Run: headless pygame with SDL's dummy video driver; simulated clock (each Clock.tick advances the game by its frame time, no real sleeping); random seed 0; keys injected as events and as key.get_pressed() state; mouse plan: one left click at the window centre at the start of phase 2, then a move to the lower-right quarter at the start of phase 3.
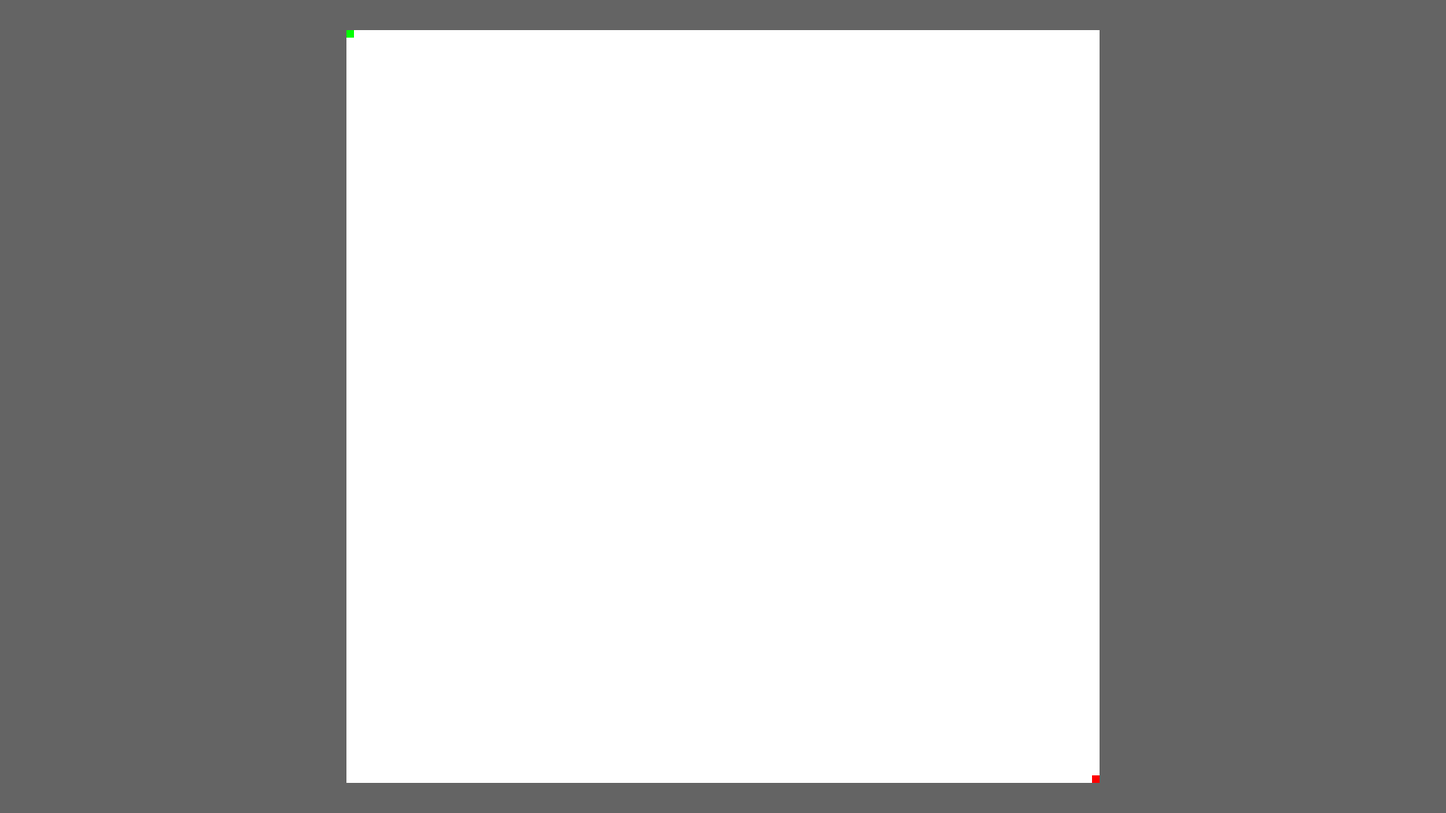
Frame 1 of 4 · flips 1–60 · no input
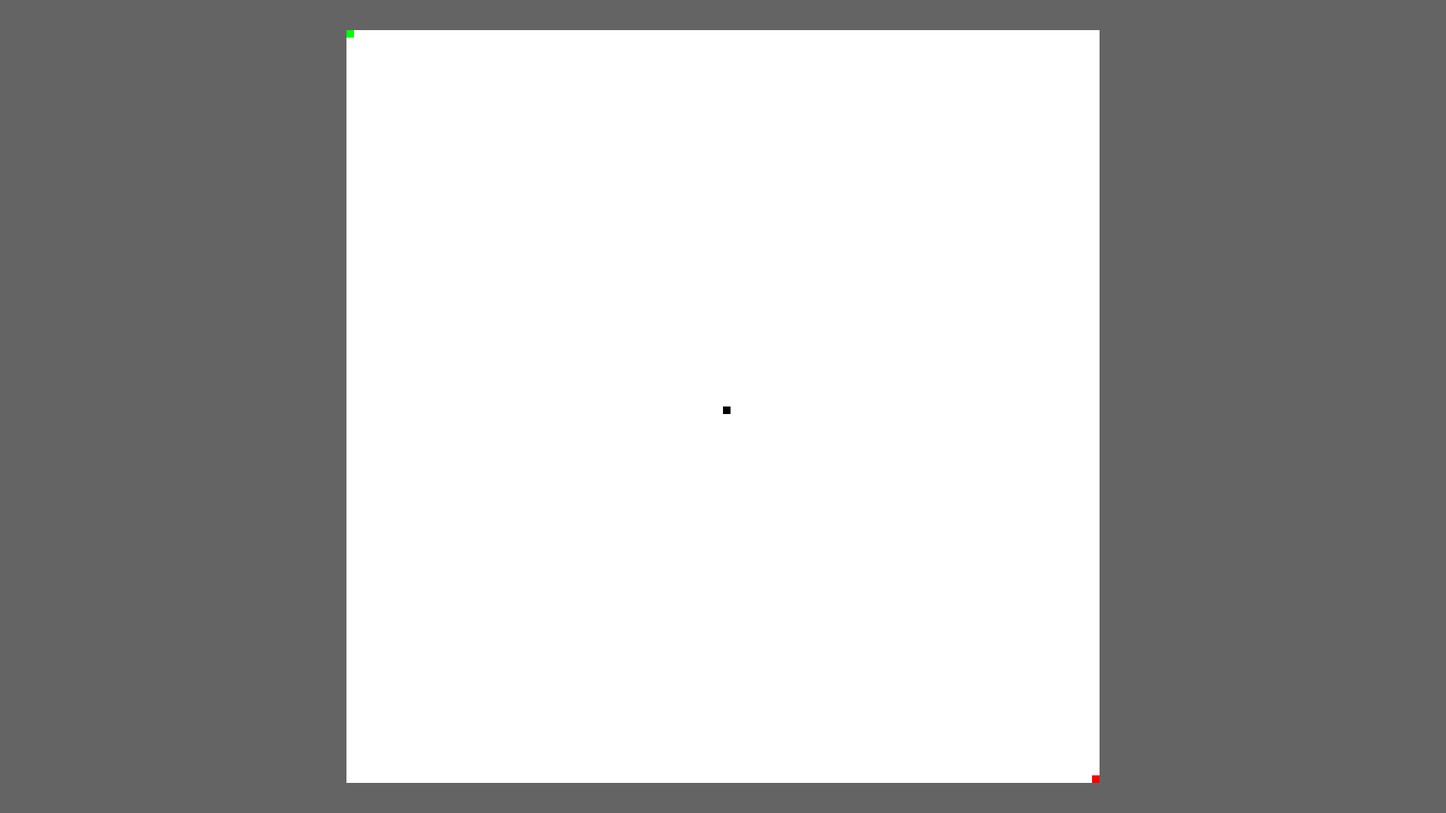
Frame 2 of 4 · flips 61–180 · clicked the window centre · tapped SPACE, RETURN · held RIGHT (→), D
Frame 3 of 4 · flips 181–300 · moved the mouse to the lower-right quarter · held DOWN (↓), S · screen unchanged from frame 2, image omitted
Frame 4 of 4 · flips 301–420 · held LEFT (←), A, UP (↑), W · screen unchanged from frame 3, image omitted

The pygame program that drew these frames:

import pygame
import sys

pygame.init()

size = width,height = 1920,1080
grid_size = gwidth,gheight = 100,100

rect_size = height // gheight
x0 = (width - (rect_size * gwidth)) // 2
y0 = (height - (rect_size * gheight)) // 2

black       = 0  , 0  , 0
white       = 255, 255, 255
gray        = 100, 100, 100
enter_color = 0  , 255, 0
exit_color  = 255, 0  , 0
s_color     = 255, 100, 100
p_color     = 255, 0  , 255

screen = pygame.display.set_mode(size)

def pixel_to_grid(pos):  
    x = (pos[0] - x0) // rect_size
    y = (pos[1] - y0) // rect_size
    
    if x < 0:
        x = 0
    if x > gwidth - 1:
        x = gwidth - 1
    if y < 0:
        y = 0
    if y > gheight - 1:
        y = gheight - 1
    
    return (x,y)

def grid_to_pixel(pos):
    x = x0 + rect_size * pos[0]
    y = y0 + rect_size * pos[1]
    return (x,y)

def step(grid,path,start_pos,end_pos):
    m_pos = pygame.mouse.get_pos()
    m_buttons = pygame.mouse.get_pressed()
    keys = pygame.key.get_pressed()
    
    g_pos = pixel_to_grid(m_pos)
    if g_pos:
        if m_buttons[0]:
            grid[g_pos[1]][g_pos[0]] = 1
        elif m_buttons[2]:
            grid[g_pos[1]][g_pos[0]] = 0
            
        if keys[pygame.K_z]:
            if not (g_pos[0] == end_pos[0] and g_pos[1] == end_pos[1]):
                start_pos[0] = g_pos[0]
                start_pos[1] = g_pos[1]
        elif keys[pygame.K_x]:
            if not (g_pos[0] == start_pos[0] and g_pos[1] == start_pos[1]):
                end_pos[0] = g_pos[0]
                end_pos[1] = g_pos[1]

def draw(grid,path,start_pos,end_pos):
    screen.fill(gray)
    pygame.draw.rect(screen,white,pygame.Rect(x0,y0,rect_size * gwidth,rect_size * gheight))
    
    for y,row in enumerate(grid):
        for x,tile in enumerate(row):
            pos = grid_to_pixel((x,y))
            if tile == 1:
                pygame.draw.rect(screen,black,pygame.Rect(pos[0],pos[1],rect_size,rect_size))
    
    start_x,start_y = grid_to_pixel(start_pos)
    pygame.draw.rect(screen,enter_color,pygame.Rect(start_x,start_y,rect_size,rect_size))
    
    end_x,end_y = grid_to_pixel(end_pos)
    pygame.draw.rect(screen,exit_color,pygame.Rect(end_x,end_y,rect_size,rect_size))
    
    pygame.display.flip()


def main():
    start_pos = [0,0]
    end_pos = [gwidth-1,gheight-1]
    
    grid = []
    path = []
    
    for y in range(gheight):
        grid.append([])
        path.append([])
        for x in range(gwidth):
            grid[y].append(0)
            path[y].append(0)
    
    while 1:
        for event in pygame.event.get():
            if event.type == pygame.QUIT:
                sys.exit()
            
            if event.type == pygame.KEYDOWN:
                if event.key == pygame.K_ESCAPE:
                    sys.exit()
        
        step(grid,path,start_pos,end_pos)
        draw(grid,path,start_pos,end_pos)

if __name__ == "__main__":
    main()
